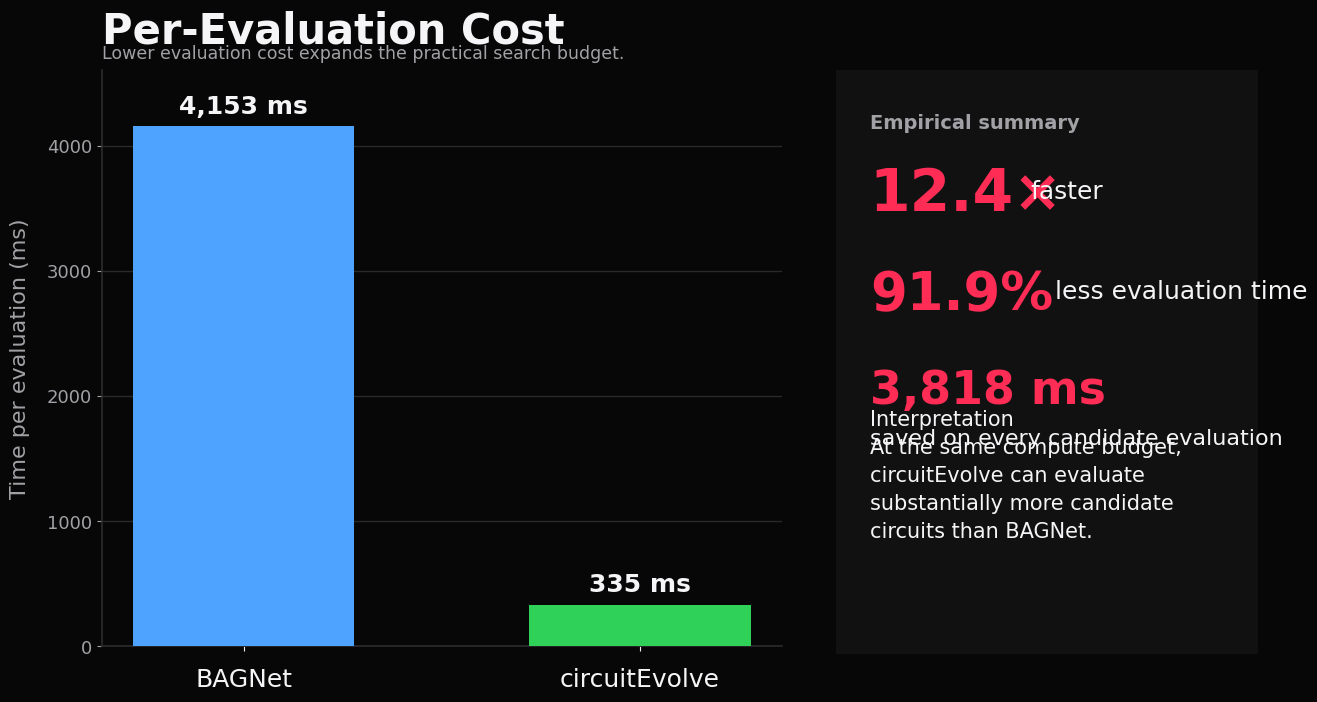

Python code for this plot: (Note: this script raises an exception after producing the figure.)
from __future__ import annotations

from pathlib import Path
import matplotlib.pyplot as plt

BG = "#070707"
PANEL = "#111111"
TEXT = "#F5F5F7"
MUTED = "#A1A1A6"
GRID = "#2C2C2E"
BLUE = "#4DA3FF"
GREEN = "#30D158"
ACCENT = "#FF2D55"

def main() -> None:
    labels = ["BAGNet", "circuitEvolve"]
    values_ms = [4153, 335]
    colors = [BLUE, GREEN]

    bagnet_ms, evolve_ms = values_ms
    delta_ms = bagnet_ms - evolve_ms
    speedup = bagnet_ms / evolve_ms
    reduction_pct = (delta_ms / bagnet_ms) * 100.0

    plt.rcParams.update(
        {"font.family": "sans-serif",
         "font.sans-serif": ["SF Pro Display", "Helvetica Neue", "Arial", "DejaVu Sans"]}
    )

    fig = plt.figure(figsize=(13.6, 8.0), dpi=220, facecolor=BG)
    ax = fig.add_axes([0.08, 0.16, 0.50, 0.72])
    ax.set_facecolor(BG)

    bars = ax.bar(labels, values_ms, color=colors, width=0.56, zorder=3)

    for side in ("top", "right"):
        ax.spines[side].set_visible(False)
    ax.spines["left"].set_color(GRID)
    ax.spines["bottom"].set_color(GRID)
    ax.spines["left"].set_linewidth(1.2)
    ax.spines["bottom"].set_linewidth(1.2)

    ymax = 4600
    ax.set_ylim(0, ymax)
    ax.grid(axis="y", color=GRID, linewidth=1.0, alpha=0.95, zorder=0)
    ax.set_axisbelow(True)
    ax.tick_params(axis="x", labelsize=18, colors=TEXT, pad=12)
    ax.tick_params(axis="y", labelsize=13, colors=MUTED)
    ax.set_ylabel("Time per evaluation (ms)", fontsize=16, color=MUTED, labelpad=12)

    ax.set_title("Per-Evaluation Cost", fontsize=30, fontweight="bold", color=TEXT, loc="left", pad=20)
    ax.text(0.0, 1.02, "Lower evaluation cost expands the practical search budget.",
            transform=ax.transAxes, color=MUTED, fontsize=12.5, ha="left")

    for bar, value in zip(bars, values_ms):
        x = bar.get_x() + bar.get_width()/2
        y = bar.get_height()
        ax.text(x, y + 60, f"{value:,} ms", ha="center", va="bottom",
                fontsize=18, fontweight="bold", color=TEXT)

    # KPI panel
    panel = fig.add_axes([0.62, 0.15, 0.31, 0.73], facecolor=PANEL)
    panel.set_xticks([]); panel.set_yticks([])
    for s in panel.spines.values():
        s.set_visible(False)

    panel.text(0.08, 0.90, "Empirical summary", color=MUTED, fontsize=14, fontweight="bold")
    panel.text(0.08, 0.76, f"{speedup:.1f}×", color=ACCENT, fontsize=42, fontweight="bold")
    panel.text(0.46, 0.78, "faster", color=TEXT, fontsize=18)

    panel.text(0.08, 0.59, f"{reduction_pct:.1f}%", color=ACCENT, fontsize=38, fontweight="bold")
    panel.text(0.52, 0.61, "less evaluation time", color=TEXT, fontsize=18)

    panel.text(0.08, 0.43, f"{delta_ms:,} ms", color=ACCENT, fontsize=33, fontweight="bold")
    panel.text(0.08, 0.36, "saved on every candidate evaluation", color=TEXT, fontsize=16)

    panel.text(0.08, 0.20,
               "Interpretation\n"
               "At the same compute budget,\n"
               "circuitEvolve can evaluate\n"
               "substantially more candidate\n"
               "circuits than BAGNet.",
               color=TEXT, fontsize=15, linespacing=1.5)

    out_path = Path(__file__).with_suffix(".png")
    fig.savefig(out_path, bbox_inches="tight", facecolor=BG)
    print(out_path)

if __name__ == "__main__":
    main()
